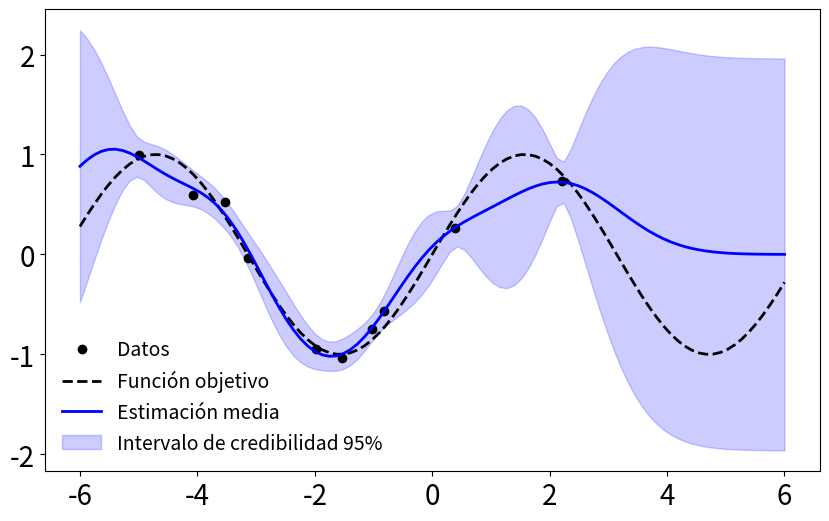

Here is the Python script that generated this plot: (Note: this script raises an exception after producing the figure.)
import numpy as np
import matplotlib.pyplot as plt

# Define el RBF kernel (covarianza)
def rbf_kernel(X1, X2, length_scale=1.0, variance=1.0):
    sqdist = np.sum(X1**2, 1).reshape(-1, 1) + np.sum(X2**2, 1) - 2 * np.dot(X1, X2.T)
    return variance * np.exp(-0.5 / length_scale**2 * sqdist)

class GaussianProcess:
    def __init__(self, kernel=rbf_kernel, mean_function=None):
        self.kernel = kernel
        self.mean_function = mean_function if mean_function else self.zero_mean
    def zero_mean(self, X):
        return np.zeros((X.shape[0], 1))
    def fit(self, X_train, y_train, noise=1e-10):
        self.X_train = X_train
        self.y_train = y_train
        self.noise = noise
        self.K = self.kernel(X_train, X_train) + noise * np.eye(len(X_train))
        self.K_inv = np.linalg.inv(self.K)
    def predict(self, X_test):
        K_star = self.kernel(self.X_train, X_test)
        K_star_star = self.kernel(X_test, X_test)
        mu_star = self.mean_function(X_test) + K_star.T.dot(self.K_inv).dot(self.y_train - self.mean_function(self.X_train))
        cov_star = K_star_star - K_star.T.dot(self.K_inv).dot(K_star)
        return mu_star, cov_star


np.random.seed(1)
X_train = np.random.uniform(-5, 5, (10, 1))
y_train = np.sin(X_train) + 0.1 * np.random.randn(10, 1)

gp = GaussianProcess()
gp.fit(X_train, y_train, noise=.01)

X_test = np.linspace(-6, 6, 100).reshape(-1, 1)
mu_test, cov_test = gp.predict(X_test)

plt.figure(figsize=(10, 6))
plt.plot(X_train, y_train, 'ro', label='Datos',color="black")
plt.plot(X_test, np.sin(X_test),  '--', color="black", label='Función objetivo',linewidth=2)
plt.plot(X_test, mu_test, 'b', label='Estimación media', linewidth=2)
plt.fill_between(X_test.ravel(), 
                 mu_test.ravel() - 1.96 * np.sqrt(np.diag(cov_test)), 
                 mu_test.ravel() + 1.96 * np.sqrt(np.diag(cov_test)), 
                 alpha=0.2, color='b', label='Intervalo de credibilidad 95%')
ax = plt.gca()
ax.tick_params(axis='both', labelsize=20)
legend = plt.legend(loc="lower left",fontsize=14, edgecolor=(0, 0, 0, 0), facecolor=(1, 1, 1, 0))
legend.get_frame().set_alpha(None)
legend.get_frame().set_facecolor((0, 0, 0, 0))
plt.savefig("pdf/GaussianProcess.pdf",bbox_inches='tight')
plt.savefig('png/GaussianProcess.png', bbox_inches='tight', transparent=False)
plt.close()



